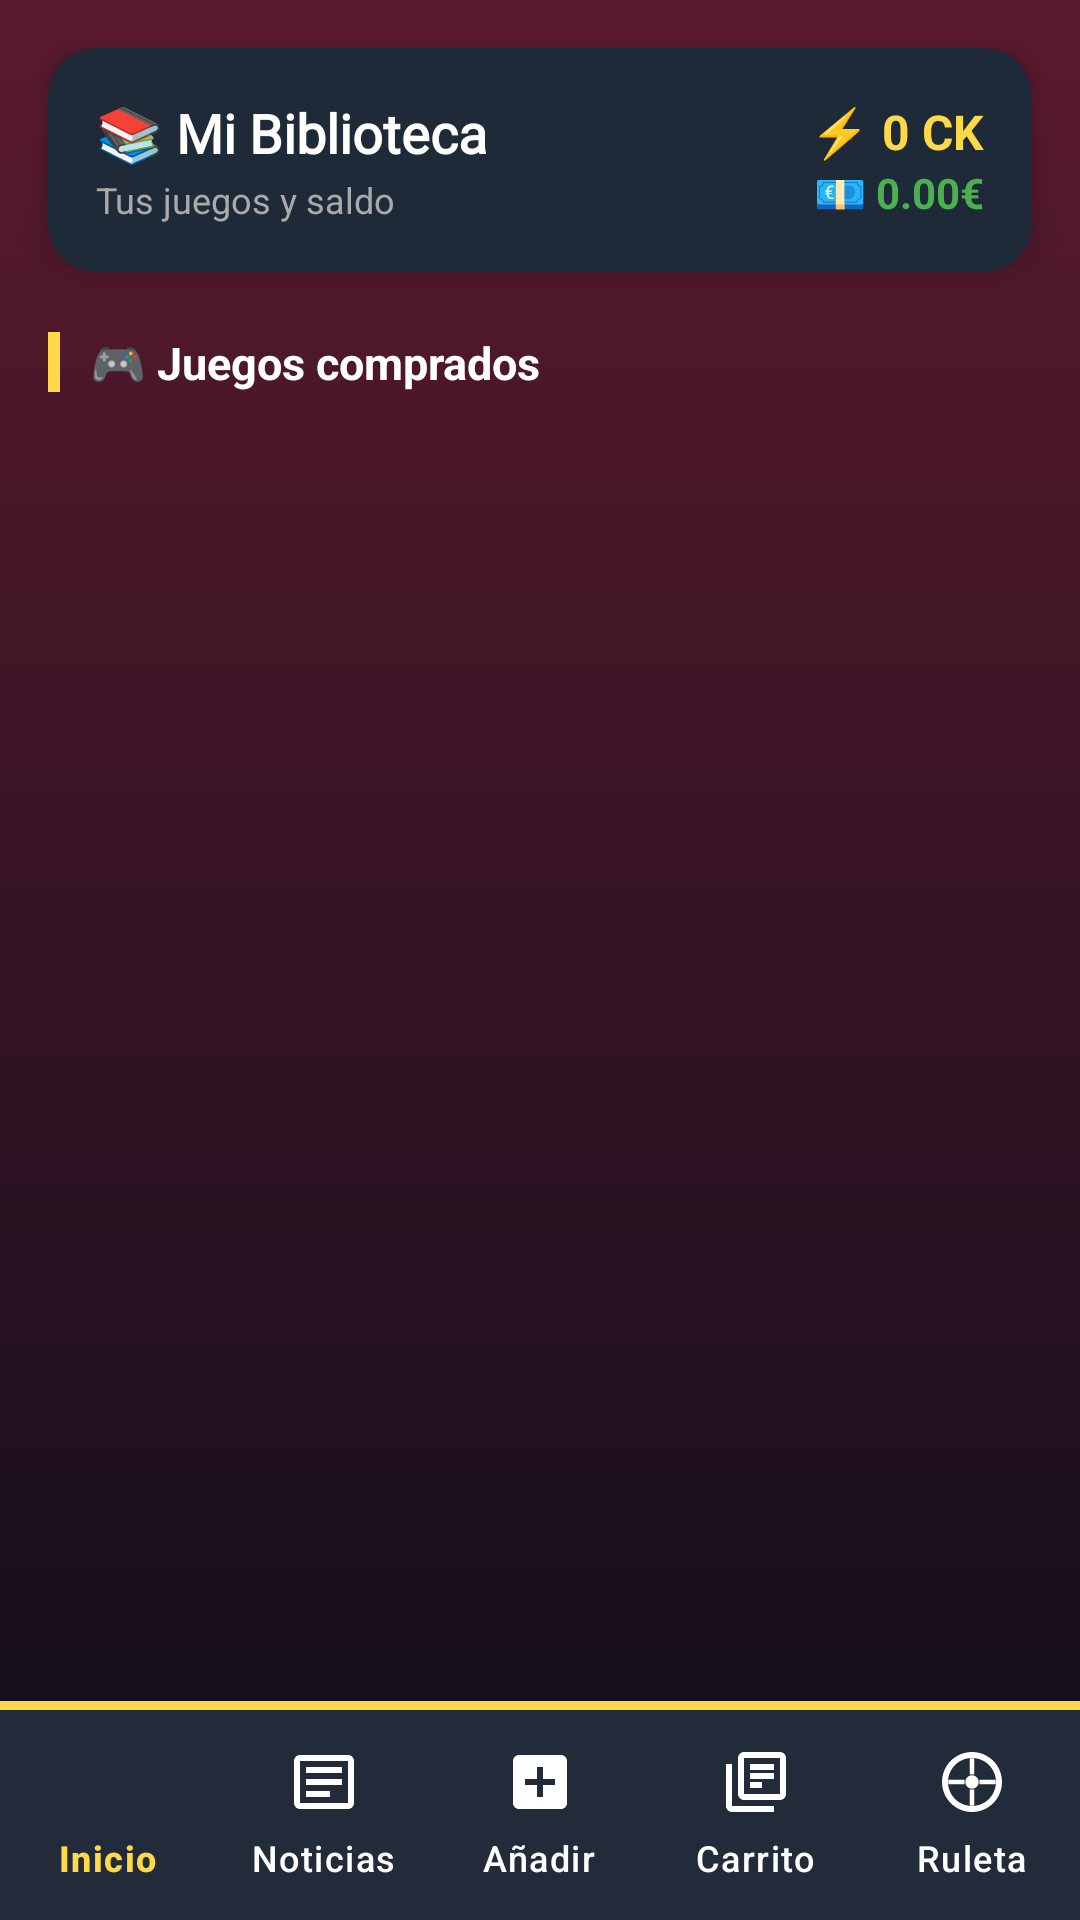

Here is an Android app screen rendered from its layout file. Give the layout XML and the strings, colors and styles it references.
<!-- AndroidManifest.xml: application theme Theme.Chuankgames -->
<!-- res/layout/activity_biblioteca.xml -->
<?xml version="1.0" encoding="utf-8"?>
<androidx.constraintlayout.widget.ConstraintLayout
    xmlns:android="http://schemas.android.com/apk/res/android"
    xmlns:app="http://schemas.android.com/apk/res-auto"
    android:layout_width="match_parent"
    android:layout_height="match_parent"
    android:background="@drawable/bg_degradado">

    
    <androidx.core.widget.NestedScrollView
        android:id="@+id/scrollBiblioteca"
        android:layout_width="0dp"
        android:layout_height="0dp"
        android:background="@android:color/transparent"
        app:layout_constraintTop_toTopOf="parent"
        app:layout_constraintBottom_toTopOf="@id/lineaSeparadora"
        app:layout_constraintStart_toStartOf="parent"
        app:layout_constraintEnd_toEndOf="parent">

        <LinearLayout
            android:layout_width="match_parent"
            android:layout_height="wrap_content"
            android:orientation="vertical"
            android:paddingBottom="12dp">

            
            <androidx.cardview.widget.CardView
                android:id="@+id/cardSaldoBiblioteca"
                android:layout_width="match_parent"
                android:layout_height="wrap_content"
                android:layout_marginHorizontal="16dp"
                android:layout_marginTop="16dp"
                android:layout_marginBottom="8dp"
                app:cardCornerRadius="16dp"
                app:cardBackgroundColor="@color/card_bg"
                app:cardElevation="6dp">

                <LinearLayout
                    android:layout_width="match_parent"
                    android:layout_height="wrap_content"
                    android:orientation="vertical"
                    android:padding="16dp">

                    
                    <LinearLayout
                        android:layout_width="match_parent"
                        android:layout_height="wrap_content"
                        android:orientation="horizontal"
                        android:gravity="center_vertical">

                        <LinearLayout
                            android:layout_width="0dp"
                            android:layout_height="wrap_content"
                            android:layout_weight="1"
                            android:orientation="vertical">

                            <TextView
                                android:layout_width="wrap_content"
                                android:layout_height="wrap_content"
                                android:text="📚 Mi Biblioteca"
                                android:textColor="@color/white"
                                android:textSize="18sp"
                                android:textStyle="bold"
                                android:fontFamily="@font/orangekid" />

                            <TextView
                                android:layout_width="wrap_content"
                                android:layout_height="wrap_content"
                                android:text="Tus juegos y saldo"
                                android:textColor="@color/texto_hint"
                                android:textSize="12sp"
                                android:layout_marginTop="2dp" />

                        </LinearLayout>

                        <LinearLayout
                            android:layout_width="wrap_content"
                            android:layout_height="wrap_content"
                            android:orientation="vertical"
                            android:gravity="end">

                            <TextView
                                android:id="@+id/tvSaldoBiblioteca"
                                android:layout_width="wrap_content"
                                android:layout_height="wrap_content"
                                android:text="⚡ 0 CK"
                                android:textColor="@color/secundario"
                                android:textSize="16sp"
                                android:textStyle="bold" />

                            <TextView
                                android:id="@+id/tvDineroBiblioteca"
                                android:layout_width="wrap_content"
                                android:layout_height="wrap_content"
                                android:text="💶 0.00€"
                                android:textColor="@color/verde_bonus"
                                android:textSize="14sp"
                                android:textStyle="bold" />

                        </LinearLayout>

                    </LinearLayout>

                </LinearLayout>

            </androidx.cardview.widget.CardView>

            
            <LinearLayout
                android:layout_width="match_parent"
                android:layout_height="wrap_content"
                android:orientation="vertical"
                android:layout_marginTop="4dp">

                
                <LinearLayout
                    android:layout_width="match_parent"
                    android:layout_height="wrap_content"
                    android:orientation="horizontal"
                    android:gravity="center_vertical"
                    android:paddingHorizontal="16dp"
                    android:paddingTop="8dp"
                    android:paddingBottom="8dp">

                    <View
                        android:layout_width="4dp"
                        android:layout_height="20dp"
                        android:background="@color/secundario"
                        android:layout_marginEnd="10dp" />

                    <TextView
                        android:layout_width="wrap_content"
                        android:layout_height="wrap_content"
                        android:text="🎮 Juegos comprados"
                        android:textColor="@color/white"
                        android:textSize="15sp"
                        android:textStyle="bold" />

                </LinearLayout>

                
                <LinearLayout
                    android:id="@+id/layoutBibliotecaVacia"
                    android:layout_width="match_parent"
                    android:layout_height="wrap_content"
                    android:orientation="vertical"
                    android:gravity="center"
                    android:paddingVertical="24dp"
                    android:visibility="gone">

                    <TextView
                        android:layout_width="wrap_content"
                        android:layout_height="wrap_content"
                        android:text="🎮"
                        android:textSize="40sp"
                        android:gravity="center" />

                    <TextView
                        android:id="@+id/tvBibliotecaVacia"
                        android:layout_width="wrap_content"
                        android:layout_height="wrap_content"
                        android:layout_marginTop="8dp"
                        android:text="Tu biblioteca está vacía"
                        android:textColor="@color/texto_hint"
                        android:textSize="14sp"
                        android:gravity="center" />

                </LinearLayout>

                
                <androidx.recyclerview.widget.RecyclerView
                    android:id="@+id/recyclerBiblioteca"
                    android:layout_width="match_parent"
                    android:layout_height="wrap_content"
                    android:paddingHorizontal="8dp"
                    android:paddingBottom="4dp"
                    android:clipToPadding="false"
                    android:nestedScrollingEnabled="false" />

            </LinearLayout>

            
            <LinearLayout
                android:id="@+id/sectionEnVenta"
                android:layout_width="match_parent"
                android:layout_height="wrap_content"
                android:orientation="vertical"
                android:layout_marginTop="12dp"
                android:visibility="gone">

                <View
                    android:layout_width="match_parent"
                    android:layout_height="1dp"
                    android:background="@color/secundario_alpha"
                    android:layout_marginHorizontal="16dp"
                    android:layout_marginBottom="12dp" />

                
                <LinearLayout
                    android:layout_width="match_parent"
                    android:layout_height="wrap_content"
                    android:orientation="horizontal"
                    android:gravity="center_vertical"
                    android:paddingHorizontal="16dp"
                    android:paddingBottom="8dp">

                    <View
                        android:layout_width="4dp"
                        android:layout_height="20dp"
                        android:background="@color/secundario"
                        android:layout_marginEnd="10dp" />

                    <TextView
                        android:layout_width="0dp"
                        android:layout_height="wrap_content"
                        android:layout_weight="1"
                        android:text="🔄 Mis juegos en venta"
                        android:textColor="@color/white"
                        android:textSize="15sp"
                        android:textStyle="bold" />

                    <TextView
                        android:id="@+id/tvContadorEnVenta"
                        android:layout_width="wrap_content"
                        android:layout_height="wrap_content"
                        android:textColor="@color/texto_hint"
                        android:textSize="12sp" />

                </LinearLayout>

                <TextView
                    android:layout_width="match_parent"
                    android:layout_height="wrap_content"
                    android:paddingHorizontal="16dp"
                    android:paddingBottom="8dp"
                    android:text="Los compradores pagan en € · Recibirás el importe + bonus CK"
                    android:textColor="@color/texto_hint"
                    android:textSize="11sp" />

                
                <androidx.recyclerview.widget.RecyclerView
                    android:id="@+id/recyclerEnVenta"
                    android:layout_width="match_parent"
                    android:layout_height="wrap_content"
                    android:nestedScrollingEnabled="false" />

            </LinearLayout>

        </LinearLayout>
    </androidx.core.widget.NestedScrollView>

    <View
        android:id="@+id/lineaSeparadora"
        android:layout_width="0dp"
        android:layout_height="3dp"
        android:background="@color/secundario"
        app:layout_constraintBottom_toTopOf="@id/bottomNav"
        app:layout_constraintStart_toStartOf="parent"
        app:layout_constraintEnd_toEndOf="parent" />

    <com.google.android.material.bottomnavigation.BottomNavigationView
        android:id="@+id/bottomNav"
        android:layout_width="0dp"
        android:layout_height="70dp"
        android:background="@color/principal"
        app:itemIconTint="@color/bottom_nav_color"
        app:itemTextColor="@color/bottom_nav_color"
        app:menu="@menu/menu_bottom_nav"
        app:labelVisibilityMode="labeled"
        app:layout_constraintBottom_toBottomOf="parent"
        app:layout_constraintStart_toStartOf="parent"
        app:layout_constraintEnd_toEndOf="parent" />

</androidx.constraintlayout.widget.ConstraintLayout>
<!-- resources referenced by this layout -->
<resources>
  <color name="card_bg">#1E2A38</color>
  <color name="principal">#212B39</color>
  <color name="secundario">#FFD947</color>
  <color name="secundario_alpha">#33FFD947</color>
  <color name="texto_hint">#AAAAAA</color>
  <color name="verde_bonus">#4CAF50</color>
  <color name="white">#FFFFFFFF</color>
  <!-- drawable bg_degradado (drawable) -->
  <?xml version="1.0" encoding="utf-8"?>
  <shape xmlns:android="http://schemas.android.com/apk/res/android">
      <gradient
          android:angle="270"
          android:startColor="#5C1A2E"
          android:endColor="#0D0D1A"
          android:type="linear" />
  </shape>
  <style name="Theme.Chuankgames" parent="Base.Theme.Chuankgames" />
  <style name="Base.Theme.Chuankgames" parent="Theme.Material3.DayNight.NoActionBar">
          
          
      </style>
</resources>
